Dataset: dataset (GitHub, RageQuitters/Mahjong). Classes: 1 bam, 1 CHAR, 1 dot, 2 bam, 2 CHAR, 2 dot, 3 bam, 3 CHAR, 3 dot, 4 bam, 4 CHAR, 4 dot, 5 bam, 5 CHAR, 5 dot, 6 bam, 6 CHAR, 6 dot, 7 bam, 7 CHAR, 7 dot, 8 bam, 8 CHAR, 8 dot, 9 bam, 9 CHAR, 9 dot, east wind tile, green dragon tile, north wind tile, red dragon tile, south wind tile, west wind tile, white dragon tile.

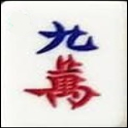
Label: 9 CHAR

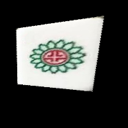
Label: 1 dot

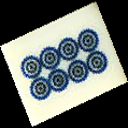
Label: 8 dot

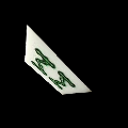
Label: 8 bam

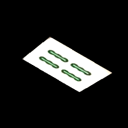
Label: 4 bam

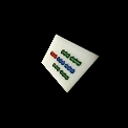
Label: 7 bam
